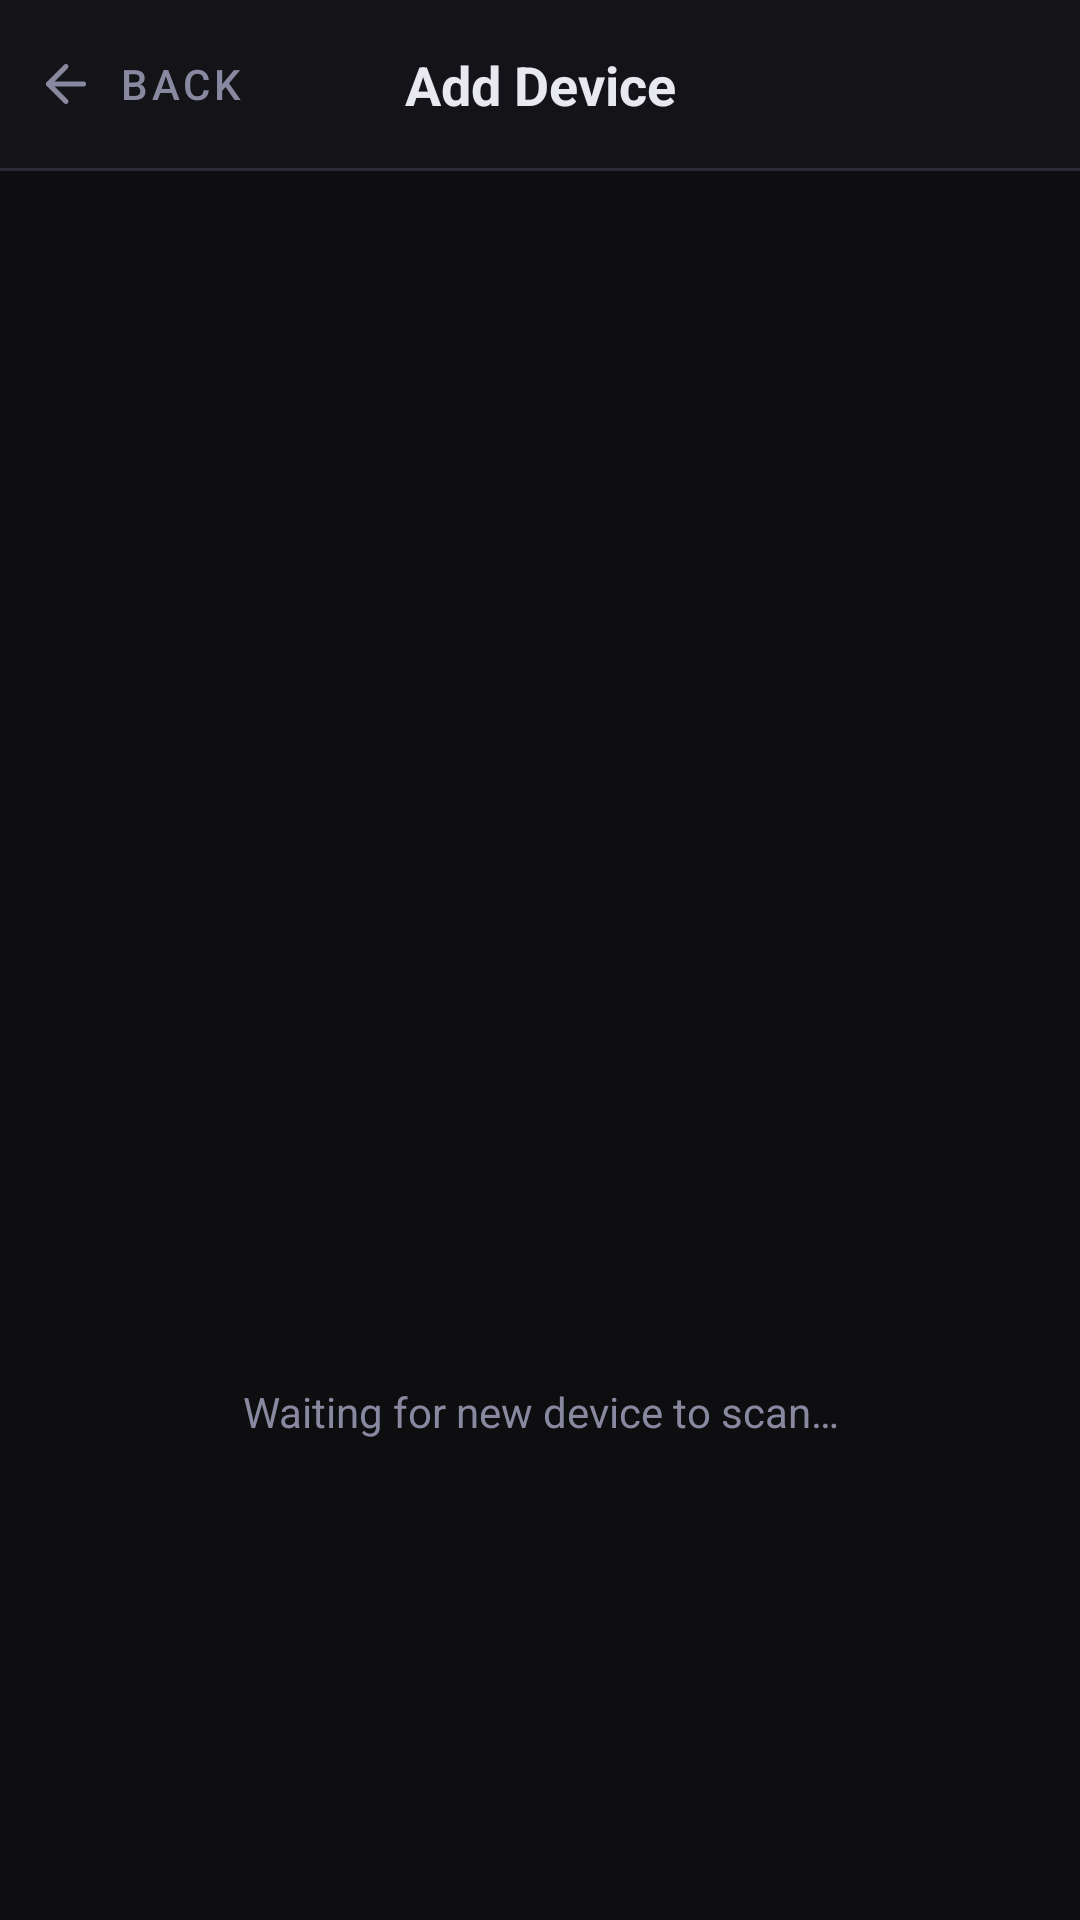

Write the Android layout XML for this screen, with the resource values it uses.
<!-- AndroidManifest.xml: application theme Theme.Fortispass -->
<!-- res/layout/activity_add_device.xml -->
<?xml version="1.0" encoding="utf-8"?>
<LinearLayout xmlns:android="http://schemas.android.com/apk/res/android"
    xmlns:app="http://schemas.android.com/apk/res-auto"
    android:layout_width="match_parent"
    android:layout_height="match_parent"
    android:orientation="vertical"
    android:background="?attr/bioColorBg">

    <androidx.constraintlayout.widget.ConstraintLayout
        android:layout_width="match_parent"
        android:layout_height="56dp"
        android:background="?attr/bioColorBg2"
        android:paddingHorizontal="8dp">

        <com.google.android.material.button.MaterialButton
            android:id="@+id/btn_back"
            android:layout_width="wrap_content"
            android:layout_height="wrap_content"
            android:text="@string/btn_back"
            style="@style/Widget.MaterialComponents.Button.TextButton"
            android:textColor="?attr/bioColorText2"
            android:paddingStart="4dp"
            android:paddingEnd="12dp"
            app:icon="@drawable/ic_arrow_back"
            app:iconGravity="start"
            app:iconPadding="4dp"
            app:iconTint="?attr/bioColorText2"
            app:layout_constraintStart_toStartOf="parent"
            app:layout_constraintTop_toTopOf="parent"
            app:layout_constraintBottom_toBottomOf="parent" />

        <TextView
            android:layout_width="0dp"
            android:layout_height="wrap_content"
            android:text="@string/add_device_title"
            android:textColor="?attr/bioColorText"
            android:textSize="18sp"
            android:textStyle="bold"
            android:gravity="center"
            android:clickable="false"
            android:focusable="false"
            app:layout_constraintStart_toStartOf="parent"
            app:layout_constraintEnd_toEndOf="parent"
            app:layout_constraintTop_toTopOf="parent"
            app:layout_constraintBottom_toBottomOf="parent" />

    </androidx.constraintlayout.widget.ConstraintLayout>

    <View android:layout_width="match_parent" android:layout_height="1dp"
        android:background="?attr/bioColorBorder" />

    <LinearLayout
        android:layout_width="match_parent"
        android:layout_height="match_parent"
        android:orientation="vertical"
        android:gravity="center"
        android:padding="32dp">

        <ImageView
            android:id="@+id/iv_qr"
            android:layout_width="220dp"
            android:layout_height="220dp"
            android:contentDescription="QR"
            android:layout_marginBottom="24dp" />

        <TextView
            android:id="@+id/tv_status"
            android:layout_width="match_parent"
            android:layout_height="wrap_content"
            android:text="@string/add_device_waiting"
            android:textSize="14sp"
            android:textColor="?attr/bioColorText2"
            android:textAlignment="center"
            android:lineSpacingMultiplier="1.4" />

    </LinearLayout>

</LinearLayout>
<!-- resources referenced by this layout -->
<resources>
  <!-- drawable ic_arrow_back (drawable) -->
  <?xml version="1.0" encoding="utf-8"?>
  <vector xmlns:android="http://schemas.android.com/apk/res/android"
      android:width="20dp"
      android:height="20dp"
      android:viewportWidth="24"
      android:viewportHeight="24">
      <path
          android:fillColor="@android:color/transparent"
          android:strokeColor="#FF000000"
          android:strokeWidth="2"
          android:strokeLineCap="round"
          android:strokeLineJoin="round"
          android:pathData="M19,12H5" />
      <path
          android:fillColor="@android:color/transparent"
          android:strokeColor="#FF000000"
          android:strokeWidth="2"
          android:strokeLineCap="round"
          android:strokeLineJoin="round"
          android:pathData="M12,19L5,12L12,5" />
  </vector>
  <string name="add_device_title">Add Device</string>
  <string name="add_device_waiting">Waiting for new device to scan…</string>
  <string name="btn_back">Back</string>
  <style name="Theme.Fortispass" parent="Theme.MaterialComponents.DayNight.NoActionBar">
          <item name="colorPrimary">#3A6FD8</item>
          <item name="colorPrimaryVariant">#2A58C0</item>
          <item name="colorOnPrimary">#FFFFFF</item>
          <item name="colorSecondary">#4ADE80</item>
          <item name="android:windowBackground">#0E0E10</item>
          <item name="android:statusBarColor">#141418</item>
          <item name="bioColorBg">#0E0E10</item>
          <item name="bioColorBg2">#141418</item>
          <item name="bioColorBg3">#1C1C22</item>
          <item name="bioColorBorder">#2A2A38</item>
          <item name="bioColorText">#E8E8F0</item>
          <item name="bioColorText2">#8888A0</item>
          <item name="bioColorText3">#4A4A5A</item>
          <item name="bioColorAccent">#3A6FD8</item>
      </style>
</resources>
